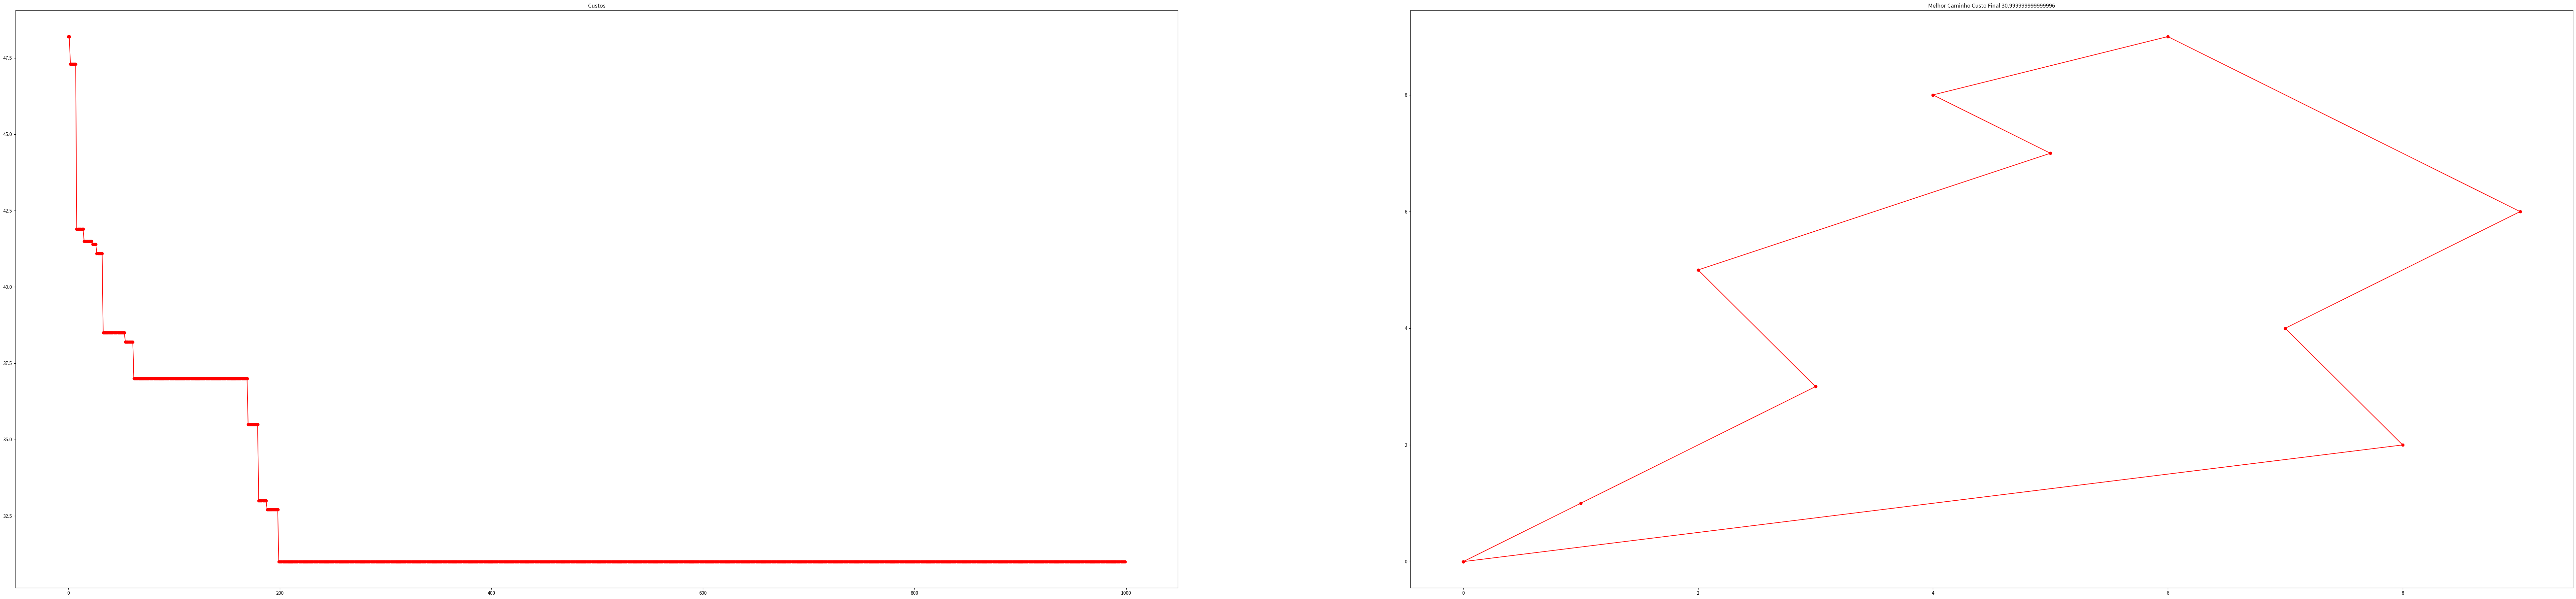

Python code for this plot:
from scipy.spatial.distance import euclidean
import matplotlib.pyplot as plt
import numpy as np
import random

def main(tamanho_populacao, geracao, tamanho_torneio, probabilidade_cruzamento, probabilidade_mutacao):

    def gerando_populacao(tamanho_populacao):
        '''
        :parameter tamanho_populacao
        :return população gerada a partir da entrada do tamanho da população
        é criada uma população contendo dois arrays onde, x representa latitude e y representa longitude
        '''
        populacao = []
        for i in range(tamanho_populacao):
            x = np.arange(1, tamanho_populacao)
            np.random.shuffle(x)
            x = np.insert(x, 0, 0)
            x = np.insert(x, tamanho_populacao, 0)
            y = np.arange(1, tamanho_populacao)
            np.random.shuffle(y)
            y = np.insert(y, 0, 0)
            y = np.insert(y, tamanho_populacao, 0)
            populacao.append([x,y])

        return populacao

    def distancia(verticeX, verticeY):
        '''
        :parameter verticeX irá pegar os valores da longitude, que foi gerada na criação da população
        :parameter verticeY irá pegar os valores da longitude, que foi gerada na criação da população
        :return o cálculo da distância euclidiana
        '''
        dist = euclidean(verticeX, verticeY)
        return round(dist, 1)

    def funcao_fitness(tamanho_populacao, verticeX, verticeY):
        '''
        :parameter tamanho_populacao, irá definir o valor da variavel idx onde se inicia de 0 até o tamanho da populcao
        :parameter verticeX irá pegar os valores da latitude de acordo com o idx passado
        :parameter verticeY irá pegar os valores da longitude de acordo com o idx passado
        :return o custo total pecorrido durante o circuito pelas cidades, onde tem o inicio em 0 e o final em 0
        '''
        custo = 0
        for idx in range(tamanho_populacao):
            custo += distancia([verticeX[idx], verticeY[idx]], [verticeX[idx + 1], verticeY[idx + 1]])
        return custo

    pop = gerando_populacao(tamanho_populacao)
    custos= []
    '''
    :parameter geracao, é a variavel que ira definir a quantidade de gerações
    '''
    for i in range(geracao):
        '''
        :parameter tamanho_troneio, irá promover um torneio entre um grupo de individuos aleatoriamente tomanados na população
        dessa forma, o individuo que tiver melhor aptidao entre o grupo, é selecionado para a proxima geração da nova população
        '''
        for j in range(tamanho_torneio):
            if random.random() <= probabilidade_cruzamento:
                pai1, pai2 = None, None
                '''
                seleção dos individuos aleatoriamente pai1 e pai2
                '''
                while True:
                    pai1 = random.randint(0, tamanho_populacao - 1)
                    pai2 = random.randint(0, tamanho_populacao - 1)
                    if pai1 != pai2:
                        break

                filho1_x_validos = [gene for gene in range(tamanho_populacao)]
                filho1_y_validos = [gene for gene in range(tamanho_populacao)]
                filho2_x_validos = filho1_x_validos[:]
                filho2_y_validos = filho1_y_validos[:]
                filho1_x, filho1_y, filho2_x, filho2_y = [], [], [], []
                # cruzamento de um ponto
                while True:
                    # selecionando um ponto
                    ponto = random.randint(0, tamanho_populacao - 1)
                    #não seleciona as extremidades
                    if ponto != 0 and ponto != tamanho_populacao - 1:
                        for p in range(ponto):
                            if pop[pai1][0][p] not in filho1_x:
                                filho1_x.append(pop[pai1][0][p])
                                filho1_x_validos.remove(pop[pai1][0][p])

                            else:
                                elemento_x = random.choice(filho1_x_validos)
                                filho1_x.append(elemento_x)
                                filho1_x_validos.remove(pop[pai1][0][p])

                            if pop[pai1][1][p] not in filho1_y:
                                filho1_y.append(pop[pai1][1][p])
                                filho1_y_validos.remove(pop[pai1][1][p])
                            else:
                                elemento_y = random.choice(filho1_y_validos)
                                filho1_y.append(elemento_y)
                                filho1_y_validos.remove(elemento_y)

                            if pop[pai2][0][p] not in filho2_x:
                                filho2_x.append(pop[pai2][0][p])
                                filho2_x_validos.remove(pop[pai2][0][p])
                            else:
                                elemento_x = random.choice(filho1_x_validos)
                                filho2_x.append(elemento_x)
                                filho2_x_validos.remove(elemento_x)

                            if pop[pai2][1][p] not in filho2_y:
                                filho2_y.append(pop[pai2][1][p])
                                filho2_y_validos.remove(pop[pai2][1][p])
                            else:
                                elemento_y = random.choice(filho1_y_validos)
                                filho2_y.append(elemento_y)
                                filho2_y_validos.remove(elemento_y)

                        for p in range(ponto, tamanho_populacao):
                            if pop[pai2][0][p] not in filho1_x:
                                filho1_x.append(pop[pai2][0][p])
                                filho1_x_validos.remove(pop[pai2][0][p])
                            else:
                                elemento_x = random.choice(filho1_x_validos)
                                filho1_x.append(elemento_x)
                                filho1_x_validos.remove(elemento_x)

                            if pop[pai2][1][p] not in filho1_y:
                                filho1_y.append(pop[pai2][1][p])
                                filho1_y_validos.remove(pop[pai2][1][p])

                            else:
                                elemento_y = random.choice(filho1_y_validos)
                                filho1_y.append(elemento_y)
                                filho1_y_validos.remove(elemento_y)

                            if pop[pai1][0][p] not in filho2_x:
                                filho2_x.append(pop[pai1][0][p])
                                filho2_x_validos.remove(pop[pai1][0][p])
                            else:
                                elemento_x = random.choice(filho2_x_validos)
                                filho2_x.append(elemento_x)
                                filho2_x_validos.remove(elemento_x)

                            if pop[pai1][1][p] not in filho2_y:
                                filho2_y.append(pop[pai1][1][p])
                                filho2_y_validos.remove(pop[pai1][1][p])
                            else:
                                elemento_y = random.choice(filho2_y_validos)
                                filho2_y.append(elemento_y)
                                filho2_y_validos.remove(elemento_y)
                        filho1_x.insert(len(pop), 0)
                        filho1_y.insert(len(pop), 0)
                        filho2_x.insert(len(pop), 0)
                        filho2_y.insert(len(pop), 0)
                        break
                # aplica o operador de mutação
                if random.random() <= probabilidade_mutacao:
                    gene1, gene2 = None, None

                    while True:
                        gene1 = random.randint(1, tamanho_populacao - 1)
                        gene2 = random.randint(1, tamanho_populacao - 1)
                        gene3 = random.randint(1, tamanho_populacao - 1)
                        gene4 = random.randint(1, tamanho_populacao - 1)
                        if gene1 != gene2 and gene3 != gene4:
                            filho1_x[gene1], filho1_x[gene2] = filho1_x[gene2], filho1_x[gene1]
                            filho1_y[gene1], filho1_y[gene2] = filho1_y[gene2], filho1_y[gene1]

                            filho2_x[gene3], filho2_x[gene4] = filho2_x[gene4], filho2_x[gene3]
                            filho2_y[gene3], filho2_y[gene4] = filho2_y[gene4], filho2_y[gene3]
                            break

                #obtém fitness de todo mundo
                fitness_pai1 = funcao_fitness(tamanho_populacao, pop[pai1][0], pop[pai1][1])
                fitness_pai2 = funcao_fitness(tamanho_populacao, pop[pai2][0], pop[pai2][1])
                fitness_filho1 = funcao_fitness(tamanho_populacao, filho1_x, filho1_y)
                fitness_filho2 = funcao_fitness(tamanho_populacao, filho2_x, filho2_y)

                if fitness_filho1 < fitness_pai1 or fitness_filho1 < fitness_pai2:
                    if fitness_filho1 < fitness_pai1:
                        pop.pop(pai1)
                    else:
                        pop.pop(pai2)
                    pop.append([filho1_x, filho1_y])
                elif fitness_filho2 < fitness_pai1 or fitness_filho2 < fitness_pai2:
                    if fitness_filho2 < fitness_pai1:
                        pop.pop(pai1)
                    else:
                        pop.pop(pai2)
                    pop.append([filho2_x, filho2_y])

        # obtém o melhor
        melhor_individuo = pop[0][:]
        for individuo in range(1, tamanho_populacao):
            if funcao_fitness(tamanho_populacao, pop[individuo][0], pop[individuo][1]) < funcao_fitness(tamanho_populacao, melhor_individuo[0], melhor_individuo[1]):
                melhor_individuo = pop[individuo]
        print(f"Iteração: {i + 1} Melhor caminho {melhor_individuo} Custo: {funcao_fitness(tamanho_populacao, melhor_individuo[0], melhor_individuo[1])}")
        custos.append(funcao_fitness(tamanho_populacao, melhor_individuo[0], melhor_individuo[1]))

    plt.figure(figsize=(100, 50))
    plt.subplot(221),  plt.plot(custos, 'r-o')
    plt.title("Custos")
    plt.subplot(222), plt.plot(melhor_individuo[0], melhor_individuo[1], 'r-o')
    plt.title("Melhor Caminho" + " Custo Final " + str(custos[-1]))
    plt.show()

if __name__ == "__main__":
    main(tamanho_populacao=10, geracao=1000, tamanho_torneio=3, probabilidade_cruzamento=0.7, probabilidade_mutacao=0.6)